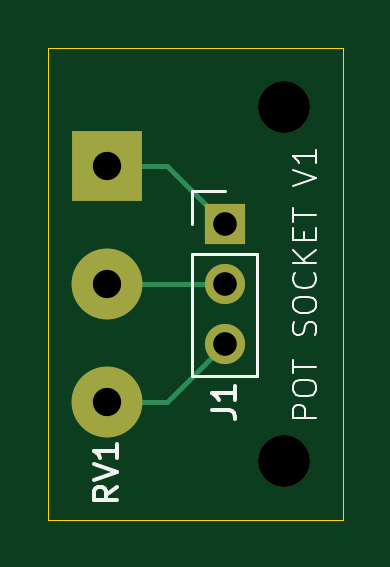
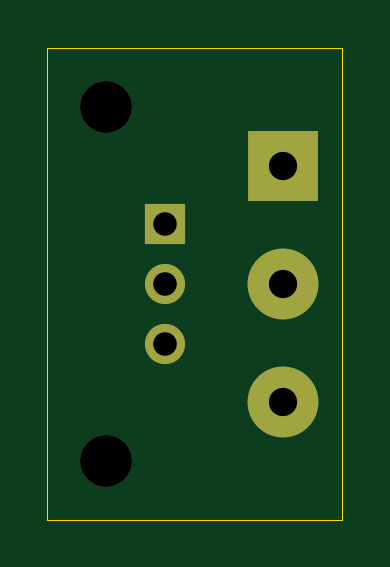
Circuit board: 11 layer files. Board 12.5 x 20.0 mm.
- bottom_copper: pot-socket-B_Cu.gbr (1132 bytes)
- bottom_mask: pot-socket-B_Mask.gbr (896 bytes)
- paste: pot-socket-B_Paste.gbr (453 bytes)
- bottom_silk: pot-socket-B_Silkscreen.gbr (454 bytes)
- outline: pot-socket-Edge_Cuts.gbr (610 bytes)
- top_copper: pot-socket-F_Cu.gbr (1522 bytes)
- top_mask: pot-socket-F_Mask.gbr (896 bytes)
- paste: pot-socket-F_Paste.gbr (453 bytes)
- top_silk: pot-socket-F_Silkscreen.gbr (9997 bytes)
- drill: pot-socket-NPTH.drl (360 bytes)
- drill: pot-socket-PTH.drl (469 bytes)

=== bottom_copper: pot-socket-B_Cu.gbr ===
%TF.GenerationSoftware,KiCad,Pcbnew,9.0.5*%
%TF.CreationDate,2025-11-23T07:48:06+11:00*%
%TF.ProjectId,pot-socket,706f742d-736f-4636-9b65-742e6b696361,rev?*%
%TF.SameCoordinates,Original*%
%TF.FileFunction,Copper,L2,Bot*%
%TF.FilePolarity,Positive*%
%FSLAX46Y46*%
G04 Gerber Fmt 4.6, Leading zero omitted, Abs format (unit mm)*
G04 Created by KiCad (PCBNEW 9.0.5) date 2025-11-23 07:48:06*
%MOMM*%
%LPD*%
G01*
G04 APERTURE LIST*
%TA.AperFunction,ComponentPad*%
%ADD10R,3.000000X3.000000*%
%TD*%
%TA.AperFunction,ComponentPad*%
%ADD11C,3.000000*%
%TD*%
%TA.AperFunction,ComponentPad*%
%ADD12R,1.700000X1.700000*%
%TD*%
%TA.AperFunction,ComponentPad*%
%ADD13C,1.700000*%
%TD*%
G04 APERTURE END LIST*
D10*
%TO.P,RV1,1,1*%
%TO.N,Net-(J1-Pin_1)*%
X145000000Y-95000000D03*
D11*
%TO.P,RV1,2,2*%
%TO.N,Net-(J1-Pin_2)*%
X145000000Y-100000000D03*
%TO.P,RV1,3,3*%
%TO.N,Net-(J1-Pin_3)*%
X145000000Y-105000000D03*
%TD*%
D12*
%TO.P,J1,1,Pin_1*%
%TO.N,Net-(J1-Pin_1)*%
X150000000Y-97460000D03*
D13*
%TO.P,J1,2,Pin_2*%
%TO.N,Net-(J1-Pin_2)*%
X150000000Y-100000000D03*
%TO.P,J1,3,Pin_3*%
%TO.N,Net-(J1-Pin_3)*%
X150000000Y-102540000D03*
%TD*%
M02*

=== bottom_mask: pot-socket-B_Mask.gbr ===
%TF.GenerationSoftware,KiCad,Pcbnew,9.0.5*%
%TF.CreationDate,2025-11-23T07:48:07+11:00*%
%TF.ProjectId,pot-socket,706f742d-736f-4636-9b65-742e6b696361,rev?*%
%TF.SameCoordinates,Original*%
%TF.FileFunction,Soldermask,Bot*%
%TF.FilePolarity,Negative*%
%FSLAX46Y46*%
G04 Gerber Fmt 4.6, Leading zero omitted, Abs format (unit mm)*
G04 Created by KiCad (PCBNEW 9.0.5) date 2025-11-23 07:48:07*
%MOMM*%
%LPD*%
G01*
G04 APERTURE LIST*
%ADD10C,2.200000*%
%ADD11R,3.000000X3.000000*%
%ADD12C,3.000000*%
%ADD13R,1.700000X1.700000*%
%ADD14C,1.700000*%
G04 APERTURE END LIST*
D10*
%TO.C,REF\u002A\u002A*%
X152500000Y-107500000D03*
%TD*%
%TO.C,REF\u002A\u002A*%
X152500000Y-92500000D03*
%TD*%
D11*
%TO.C,RV1*%
X145000000Y-95000000D03*
D12*
X145000000Y-100000000D03*
X145000000Y-105000000D03*
%TD*%
D13*
%TO.C,J1*%
X150000000Y-97460000D03*
D14*
X150000000Y-100000000D03*
X150000000Y-102540000D03*
%TD*%
M02*

=== paste: pot-socket-B_Paste.gbr ===
%TF.GenerationSoftware,KiCad,Pcbnew,9.0.5*%
%TF.CreationDate,2025-11-23T07:48:06+11:00*%
%TF.ProjectId,pot-socket,706f742d-736f-4636-9b65-742e6b696361,rev?*%
%TF.SameCoordinates,Original*%
%TF.FileFunction,Paste,Bot*%
%TF.FilePolarity,Positive*%
%FSLAX46Y46*%
G04 Gerber Fmt 4.6, Leading zero omitted, Abs format (unit mm)*
G04 Created by KiCad (PCBNEW 9.0.5) date 2025-11-23 07:48:06*
%MOMM*%
%LPD*%
G01*
G04 APERTURE LIST*
G04 APERTURE END LIST*
M02*

=== bottom_silk: pot-socket-B_Silkscreen.gbr ===
%TF.GenerationSoftware,KiCad,Pcbnew,9.0.5*%
%TF.CreationDate,2025-11-23T07:48:07+11:00*%
%TF.ProjectId,pot-socket,706f742d-736f-4636-9b65-742e6b696361,rev?*%
%TF.SameCoordinates,Original*%
%TF.FileFunction,Legend,Bot*%
%TF.FilePolarity,Positive*%
%FSLAX46Y46*%
G04 Gerber Fmt 4.6, Leading zero omitted, Abs format (unit mm)*
G04 Created by KiCad (PCBNEW 9.0.5) date 2025-11-23 07:48:07*
%MOMM*%
%LPD*%
G01*
G04 APERTURE LIST*
G04 APERTURE END LIST*
M02*

=== outline: pot-socket-Edge_Cuts.gbr ===
%TF.GenerationSoftware,KiCad,Pcbnew,9.0.5*%
%TF.CreationDate,2025-11-23T07:48:07+11:00*%
%TF.ProjectId,pot-socket,706f742d-736f-4636-9b65-742e6b696361,rev?*%
%TF.SameCoordinates,Original*%
%TF.FileFunction,Profile,NP*%
%FSLAX46Y46*%
G04 Gerber Fmt 4.6, Leading zero omitted, Abs format (unit mm)*
G04 Created by KiCad (PCBNEW 9.0.5) date 2025-11-23 07:48:07*
%MOMM*%
%LPD*%
G01*
G04 APERTURE LIST*
%TA.AperFunction,Profile*%
%ADD10C,0.050000*%
%TD*%
G04 APERTURE END LIST*
D10*
X142500000Y-90000000D02*
X155000000Y-90000000D01*
X155000000Y-110000000D01*
X142500000Y-110000000D01*
X142500000Y-90000000D01*
M02*

=== top_copper: pot-socket-F_Cu.gbr ===
%TF.GenerationSoftware,KiCad,Pcbnew,9.0.5*%
%TF.CreationDate,2025-11-23T07:48:06+11:00*%
%TF.ProjectId,pot-socket,706f742d-736f-4636-9b65-742e6b696361,rev?*%
%TF.SameCoordinates,Original*%
%TF.FileFunction,Copper,L1,Top*%
%TF.FilePolarity,Positive*%
%FSLAX46Y46*%
G04 Gerber Fmt 4.6, Leading zero omitted, Abs format (unit mm)*
G04 Created by KiCad (PCBNEW 9.0.5) date 2025-11-23 07:48:06*
%MOMM*%
%LPD*%
G01*
G04 APERTURE LIST*
%TA.AperFunction,ComponentPad*%
%ADD10R,3.000000X3.000000*%
%TD*%
%TA.AperFunction,ComponentPad*%
%ADD11C,3.000000*%
%TD*%
%TA.AperFunction,ComponentPad*%
%ADD12R,1.700000X1.700000*%
%TD*%
%TA.AperFunction,ComponentPad*%
%ADD13C,1.700000*%
%TD*%
%TA.AperFunction,Conductor*%
%ADD14C,0.200000*%
%TD*%
G04 APERTURE END LIST*
D10*
%TO.P,RV1,1,1*%
%TO.N,Net-(J1-Pin_1)*%
X145000000Y-95000000D03*
D11*
%TO.P,RV1,2,2*%
%TO.N,Net-(J1-Pin_2)*%
X145000000Y-100000000D03*
%TO.P,RV1,3,3*%
%TO.N,Net-(J1-Pin_3)*%
X145000000Y-105000000D03*
%TD*%
D12*
%TO.P,J1,1,Pin_1*%
%TO.N,Net-(J1-Pin_1)*%
X150000000Y-97460000D03*
D13*
%TO.P,J1,2,Pin_2*%
%TO.N,Net-(J1-Pin_2)*%
X150000000Y-100000000D03*
%TO.P,J1,3,Pin_3*%
%TO.N,Net-(J1-Pin_3)*%
X150000000Y-102540000D03*
%TD*%
D14*
%TO.N,Net-(J1-Pin_3)*%
X145000000Y-105000000D02*
X147540000Y-105000000D01*
X147540000Y-105000000D02*
X150000000Y-102540000D01*
%TO.N,Net-(J1-Pin_2)*%
X145000000Y-100000000D02*
X150000000Y-100000000D01*
%TO.N,Net-(J1-Pin_1)*%
X145000000Y-95000000D02*
X147540000Y-95000000D01*
X147540000Y-95000000D02*
X150000000Y-97460000D01*
%TD*%
M02*

=== top_mask: pot-socket-F_Mask.gbr ===
%TF.GenerationSoftware,KiCad,Pcbnew,9.0.5*%
%TF.CreationDate,2025-11-23T07:48:07+11:00*%
%TF.ProjectId,pot-socket,706f742d-736f-4636-9b65-742e6b696361,rev?*%
%TF.SameCoordinates,Original*%
%TF.FileFunction,Soldermask,Top*%
%TF.FilePolarity,Negative*%
%FSLAX46Y46*%
G04 Gerber Fmt 4.6, Leading zero omitted, Abs format (unit mm)*
G04 Created by KiCad (PCBNEW 9.0.5) date 2025-11-23 07:48:07*
%MOMM*%
%LPD*%
G01*
G04 APERTURE LIST*
%ADD10C,2.200000*%
%ADD11R,3.000000X3.000000*%
%ADD12C,3.000000*%
%ADD13R,1.700000X1.700000*%
%ADD14C,1.700000*%
G04 APERTURE END LIST*
D10*
%TO.C,REF\u002A\u002A*%
X152500000Y-107500000D03*
%TD*%
%TO.C,REF\u002A\u002A*%
X152500000Y-92500000D03*
%TD*%
D11*
%TO.C,RV1*%
X145000000Y-95000000D03*
D12*
X145000000Y-100000000D03*
X145000000Y-105000000D03*
%TD*%
D13*
%TO.C,J1*%
X150000000Y-97460000D03*
D14*
X150000000Y-100000000D03*
X150000000Y-102540000D03*
%TD*%
M02*

=== paste: pot-socket-F_Paste.gbr ===
%TF.GenerationSoftware,KiCad,Pcbnew,9.0.5*%
%TF.CreationDate,2025-11-23T07:48:06+11:00*%
%TF.ProjectId,pot-socket,706f742d-736f-4636-9b65-742e6b696361,rev?*%
%TF.SameCoordinates,Original*%
%TF.FileFunction,Paste,Top*%
%TF.FilePolarity,Positive*%
%FSLAX46Y46*%
G04 Gerber Fmt 4.6, Leading zero omitted, Abs format (unit mm)*
G04 Created by KiCad (PCBNEW 9.0.5) date 2025-11-23 07:48:06*
%MOMM*%
%LPD*%
G01*
G04 APERTURE LIST*
G04 APERTURE END LIST*
M02*

=== top_silk: pot-socket-F_Silkscreen.gbr (9997 bytes, source omitted) ===
=== drill: pot-socket-NPTH.drl ===
M48
; DRILL file {KiCad 9.0.5} date 2025-11-23T07:48:09+1100
; FORMAT={-:-/ absolute / metric / decimal}
; #@! TF.CreationDate,2025-11-23T07:48:09+11:00
; #@! TF.GenerationSoftware,Kicad,Pcbnew,9.0.5
; #@! TF.FileFunction,NonPlated,1,2,NPTH
FMAT,2
METRIC
; #@! TA.AperFunction,NonPlated,NPTH,ComponentDrill
T1C2.200
%
G90
G05
T1
X152.5Y-92.5
X152.5Y-107.5
M30

=== drill: pot-socket-PTH.drl ===
M48
; DRILL file {KiCad 9.0.5} date 2025-11-23T07:48:09+1100
; FORMAT={-:-/ absolute / metric / decimal}
; #@! TF.CreationDate,2025-11-23T07:48:09+11:00
; #@! TF.GenerationSoftware,Kicad,Pcbnew,9.0.5
; #@! TF.FileFunction,Plated,1,2,PTH
FMAT,2
METRIC
; #@! TA.AperFunction,Plated,PTH,ComponentDrill
T1C1.000
; #@! TA.AperFunction,Plated,PTH,ComponentDrill
T2C1.200
%
G90
G05
T1
X150.0Y-97.46
X150.0Y-100.0
X150.0Y-102.54
T2
X145.0Y-95.0
X145.0Y-100.0
X145.0Y-105.0
M30
